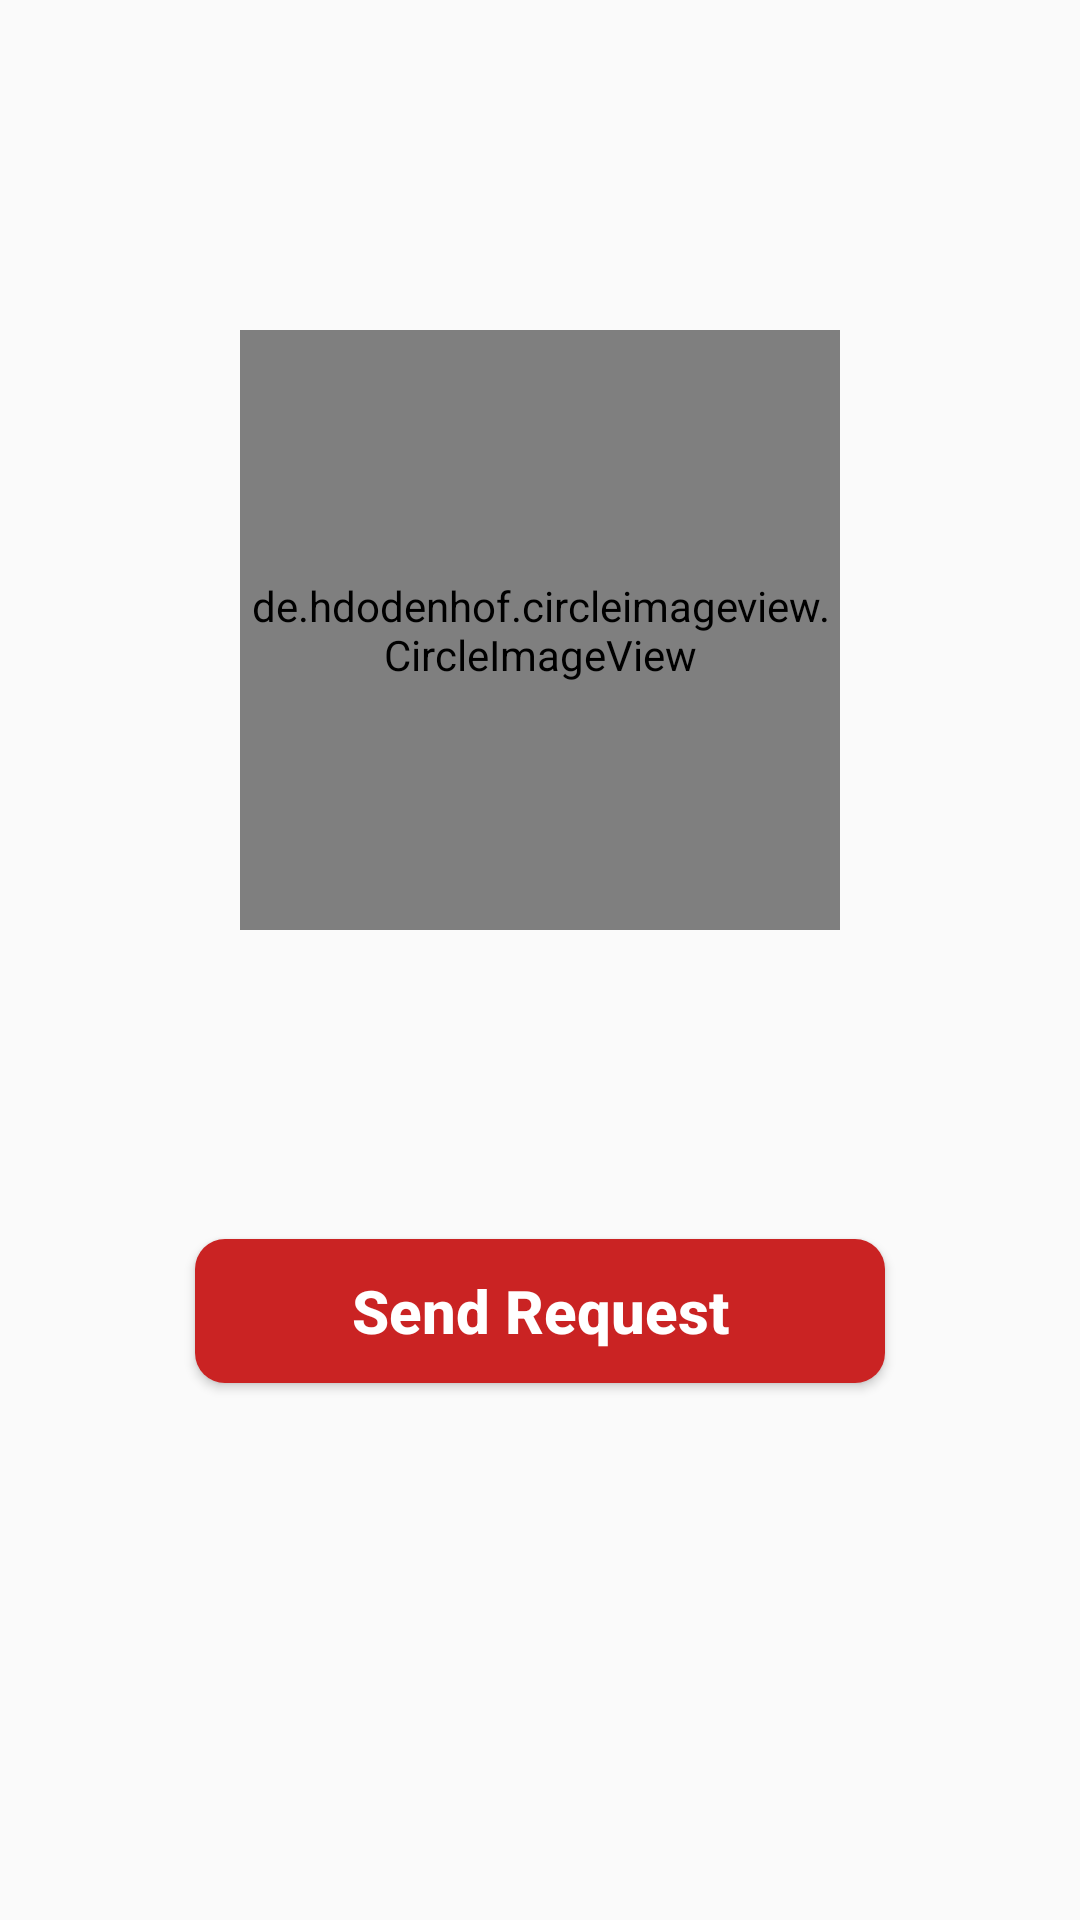

Reconstruct the res/layout file that produces this screen, plus the resources it refers to.
<!-- AndroidManifest.xml: application theme AppTheme -->
<!-- res/layout/activity_profile.xml -->
<?xml version="1.0" encoding="utf-8"?>
<RelativeLayout xmlns:android="http://schemas.android.com/apk/res/android"
    xmlns:app="http://schemas.android.com/apk/res-auto"
    xmlns:tools="http://schemas.android.com/tools"
    android:layout_width="match_parent"
    android:layout_height="match_parent"
    tools:context=".ProfileActivity"
    android:background="@drawable/profile_activity">

    <de.hdodenhof.circleimageview.CircleImageView
        android:id="@+id/visit_profile_image"
        android:layout_width="200dp"
        android:layout_height="200dp"
        android:layout_alignParentTop="true"
        android:layout_centerHorizontal="true"
        android:layout_marginTop="110dp"
        android:src="@drawable/profile_image"/>

    <TextView
        android:id="@+id/visit_user_name"
        android:layout_width="match_parent"
        android:layout_height="wrap_content"
        android:layout_below="@+id/visit_profile_image"
        android:layout_marginLeft="15dp"
        android:layout_marginRight="15dp"
        android:layout_marginTop="5dp"
        android:textAlignment="center"
        android:textAllCaps="false"
        android:textSize="18sp"
        android:textStyle="bold"/>

    <TextView
        android:id="@+id/visit_profile_status"
        android:layout_width="match_parent"
        android:layout_height="wrap_content"
        android:layout_below="@+id/visit_user_name"
        android:layout_marginLeft="15dp"
        android:layout_marginRight="15dp"
        android:layout_marginTop="25dp"
        android:textAlignment="center"
        android:textAllCaps="false"
        android:textSize="25sp"
        android:textStyle="bold"/>

    <Button
        android:id="@+id/send_message_button"
        android:layout_width="match_parent"
        android:layout_height="wrap_content"
        android:layout_below="@+id/visit_profile_status"
        android:layout_marginTop="15dp"
        android:layout_marginLeft="65dp"
        android:layout_marginRight="65dp"
        android:textColor="@android:color/background_light"
        android:background="@drawable/loginbutton"
        android:textStyle="bold"
        android:textSize="20sp"
        android:text="Send Request"
        android:textAllCaps="false"/>

    <Button
        android:id="@+id/decline_message_button"
        android:layout_width="match_parent"
        android:layout_height="wrap_content"
        android:layout_below="@+id/send_message_button"
        android:layout_marginTop="15dp"
        android:layout_marginLeft="65dp"
        android:layout_marginRight="65dp"
        android:textColor="@android:color/background_light"
        android:background="@drawable/loginbutton"
        android:textStyle="bold"
        android:textSize="20sp"
        android:text="Cancel Request"
        android:visibility="invisible"
        android:textAllCaps="false"/>

</RelativeLayout>
<!-- resources referenced by this layout -->
<resources>
  <!-- drawable loginbutton (drawable-v24) -->
  <?xml version="1.0" encoding="utf-8"?>
  <shape xmlns:android="http://schemas.android.com/apk/res/android"
      android:shape="rectangle"
      android:padding="10dp">
  
      <solid android:color="@color/colorAccent"></solid>
      <corners
          android:bottomRightRadius="10dp"
          android:bottomLeftRadius="10dp"
          android:topLeftRadius="10dp"
          android:topRightRadius="10dp"/>
  
  
  </shape>
  <style name="AppTheme" parent="Theme.AppCompat.Light.NoActionBar">
          
          <item name="colorPrimary">@color/colorPrimary</item>
          <item name="colorPrimaryDark">@color/PrimaryDark</item>
          <item name="colorAccent">@color/colorAccent</item>
      </style>
  <color name="colorAccent">#CA2323</color>
  <color name="colorPrimary">#C95DB3</color>
  <color name="PrimaryDark">#E47171</color>
</resources>
